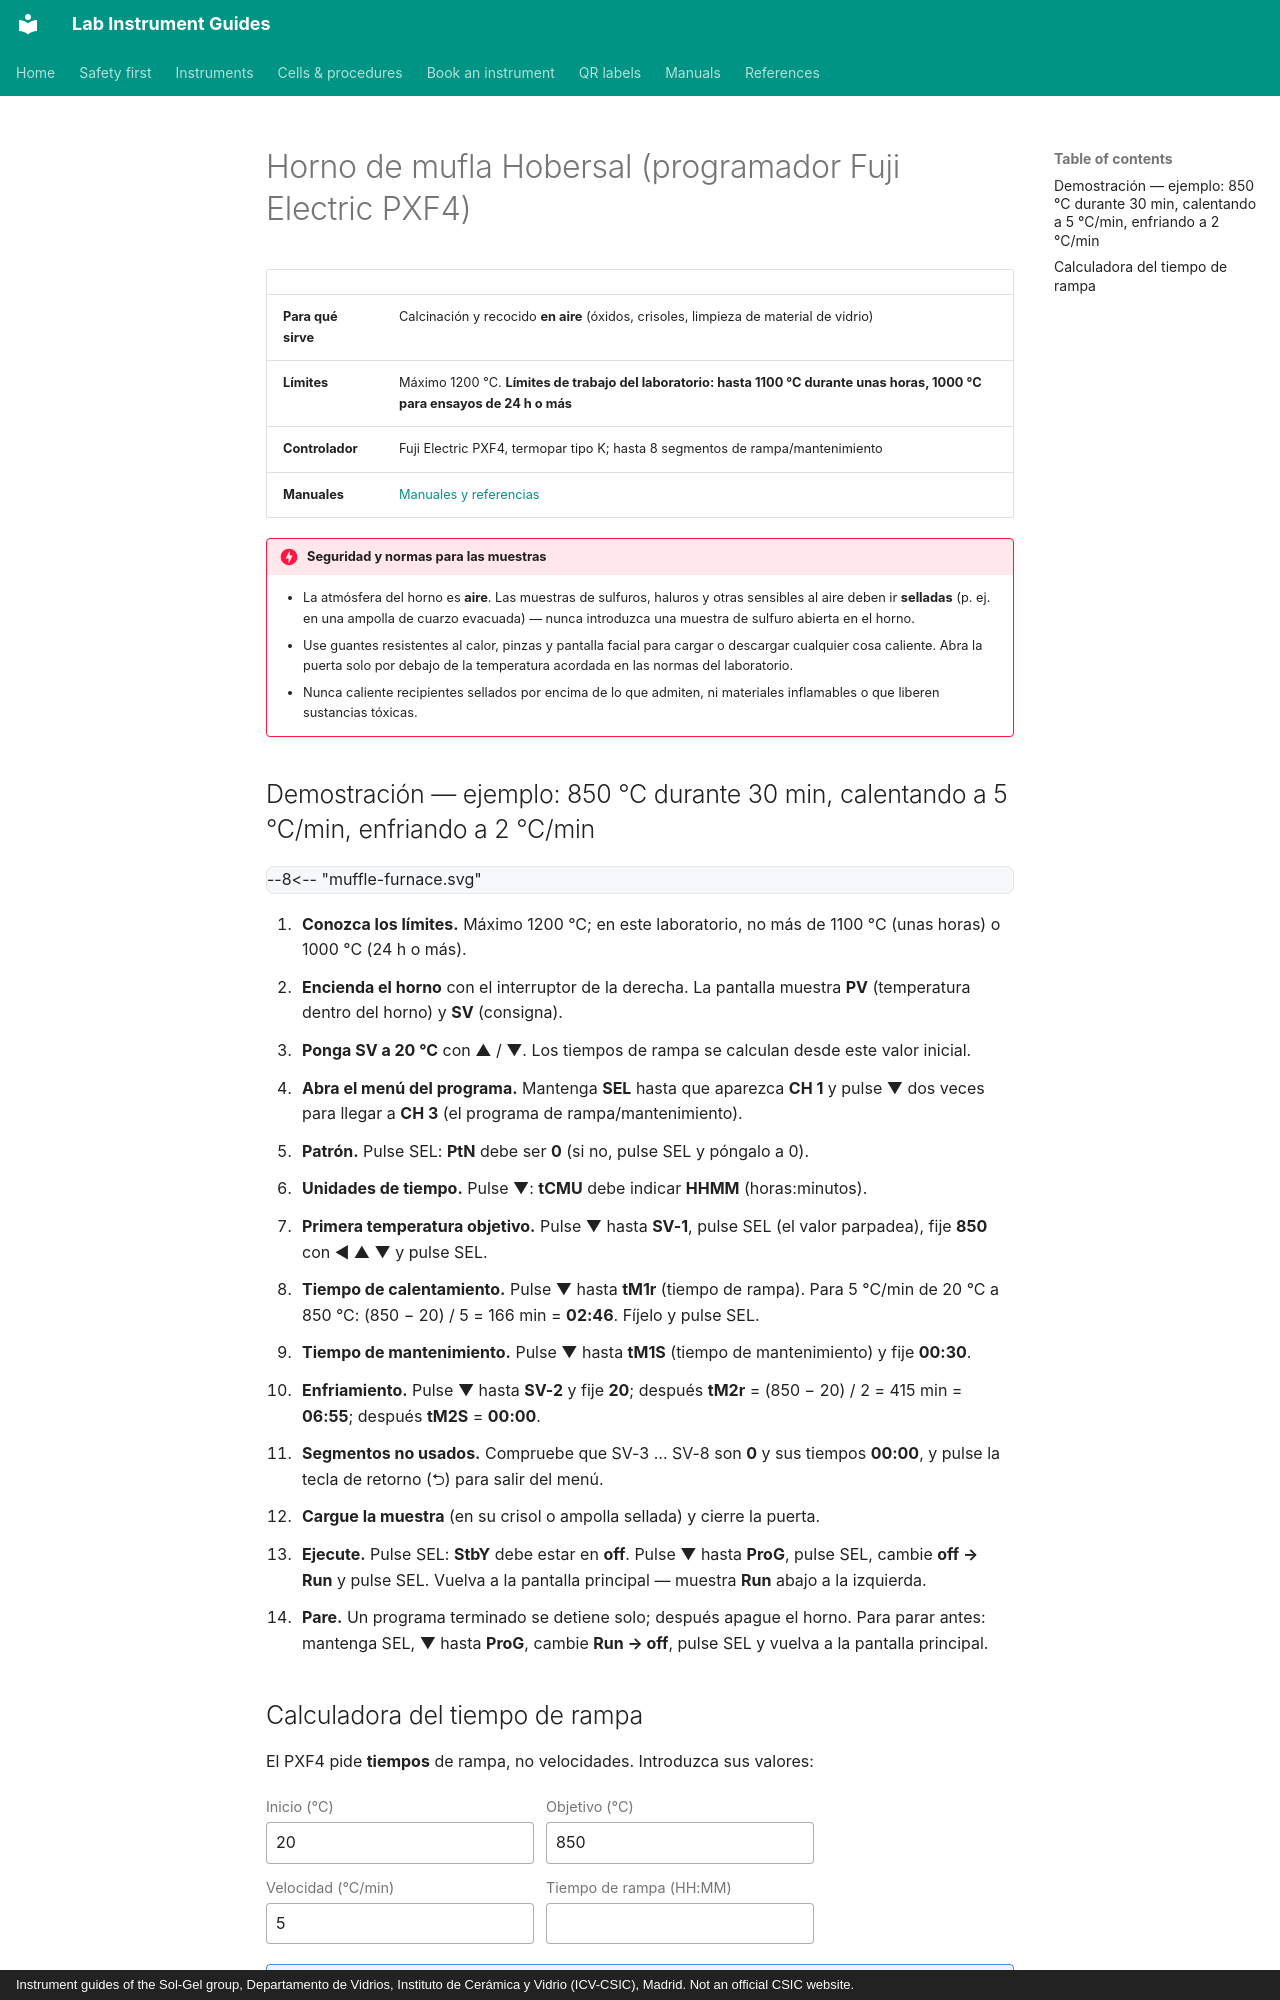

repository: zacharyslate/lab-guides · page: instruments/muffle-furnace.es/index.html · generator: mkdocs · copyright: Instrument guides of the Sol-Gel group, Departamento de Vidrios, Instituto de Cerámica y Vidrio (ICV-CSIC), Madrid. Not an official CSIC website.

---
title: Horno de mufla Hobersal
description: Programar un ciclo de rampa–mantenimiento–enfriamiento en el horno de mufla Hobersal (programador Fuji Electric PXF4, termopar tipo K).
translation: machine
---

# Horno de mufla Hobersal (programador Fuji Electric PXF4)

<div class="facts" markdown>

| | |
|---|---|
| **Para qué sirve** | Calcinación y recocido **en aire** (óxidos, crisoles, limpieza de material de vidrio) |
| **Límites** | Máximo 1200 °C. **Límites de trabajo del laboratorio: hasta 1100 °C durante unas horas, 1000 °C para ensayos de 24 h o más** |
| **Controlador** | Fuji Electric PXF4, termopar tipo K; hasta 8 segmentos de rampa/mantenimiento |
| **Manuales** | [Manuales y referencias](../manuals.md#furnace) |

</div>

!!! danger "Seguridad y normas para las muestras"
    - La atmósfera del horno es **aire**. Las muestras de sulfuros, haluros y otras sensibles al aire deben ir **selladas** (p. ej. en una ampolla de cuarzo evacuada) — nunca introduzca una muestra de sulfuro abierta en el horno.
    - Use guantes resistentes al calor, pinzas y pantalla facial para cargar o descargar cualquier cosa caliente. Abra la puerta solo por debajo de la temperatura acordada en las normas del laboratorio.
    - Nunca caliente recipientes sellados por encima de lo que admiten, ni materiales inflamables o que liberen sustancias tóxicas.

## Demostración — ejemplo: 850 °C durante 30 min, calentando a 5 °C/min, enfriando a 2 °C/min

<div class="demo" data-demo="muffle-furnace">
--8<-- "muffle-furnace.svg"
</div>

<div class="demo-steps" markdown>

1. **Conozca los límites.** Máximo 1200 °C; en este laboratorio, no más de 1100 °C (unas horas) o 1000 °C (24 h o más).
2. **Encienda el horno** con el interruptor de la derecha. La pantalla muestra **PV** (temperatura dentro del horno) y **SV** (consigna).
3. **Ponga SV a 20 °C** con ▲ / ▼. Los tiempos de rampa se calculan desde este valor inicial.
4. **Abra el menú del programa.** Mantenga **SEL** hasta que aparezca **CH 1** y pulse ▼ dos veces para llegar a **CH 3** (el programa de rampa/mantenimiento).
5. **Patrón.** Pulse SEL: **PtN** debe ser **0** (si no, pulse SEL y póngalo a 0).
6. **Unidades de tiempo.** Pulse ▼: **tCMU** debe indicar **HHMM** (horas:minutos).
7. **Primera temperatura objetivo.** Pulse ▼ hasta **SV-1**, pulse SEL (el valor parpadea), fije **850** con ◀ ▲ ▼ y pulse SEL.
8. **Tiempo de calentamiento.** Pulse ▼ hasta **tM1r** (tiempo de rampa). Para 5 °C/min de 20 °C a 850 °C: (850 − 20) / 5 = 166 min = **02:46**. Fíjelo y pulse SEL.
9. **Tiempo de mantenimiento.** Pulse ▼ hasta **tM1S** (tiempo de mantenimiento) y fije **00:30**.
10. **Enfriamiento.** Pulse ▼ hasta **SV-2** y fije **20**; después **tM2r** = (850 − 20) / 2 = 415 min = **06:55**; después **tM2S** = **00:00**.
11. **Segmentos no usados.** Compruebe que SV-3 … SV-8 son **0** y sus tiempos **00:00**, y pulse la tecla de retorno (⮌) para salir del menú.
12. **Cargue la muestra** (en su crisol o ampolla sellada) y cierre la puerta.
13. **Ejecute.** Pulse SEL: **StbY** debe estar en **off**. Pulse ▼ hasta **ProG**, pulse SEL, cambie **off → Run** y pulse SEL. Vuelva a la pantalla principal — muestra **Run** abajo a la izquierda.
14. **Pare.** Un programa terminado se detiene solo; después apague el horno. Para parar antes: mantenga SEL, ▼ hasta **ProG**, cambie **Run → off**, pulse SEL y vuelva a la pantalla principal.

</div>
